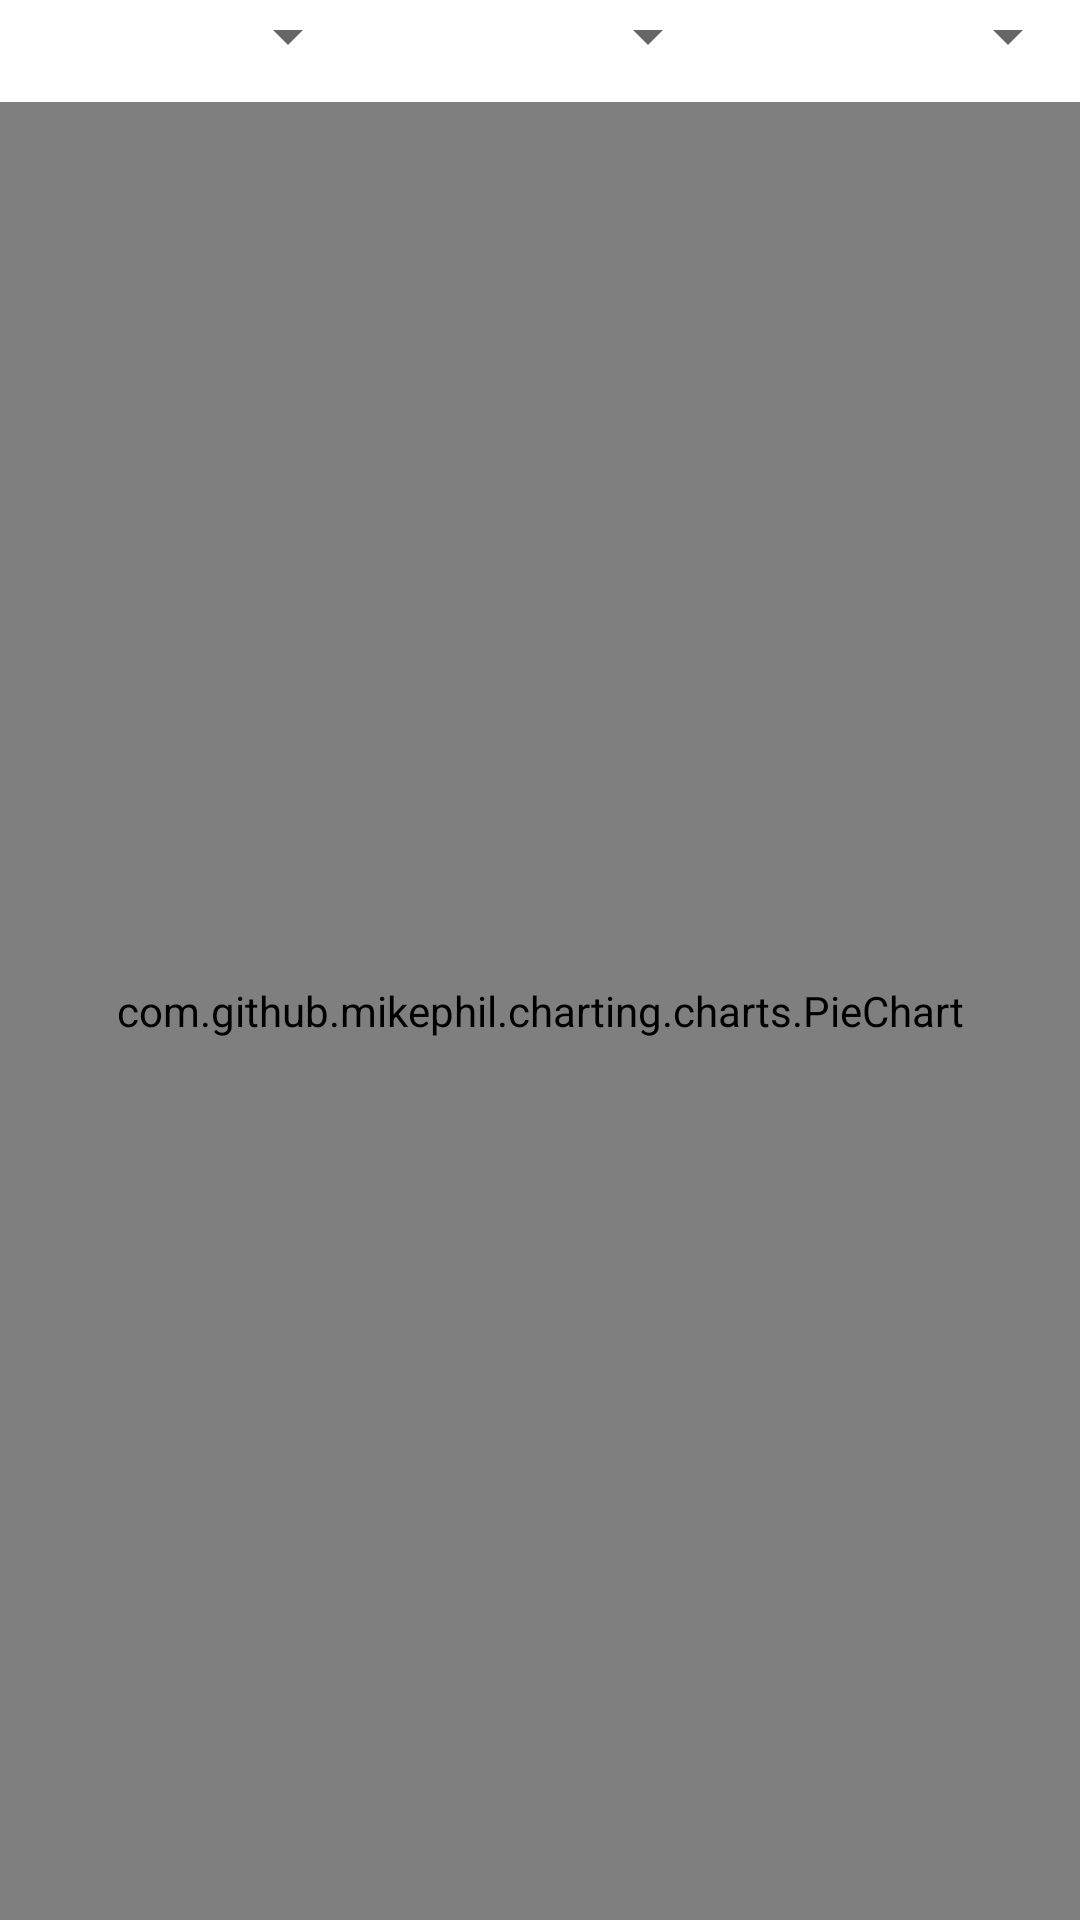

Reconstruct the res/layout file that produces this screen, plus the resources it refers to.
<!-- AndroidManifest.xml: application theme Theme.Sportapp -->
<!-- res/layout/statistics_fragment_userdefinedcomparison.xml -->
<?xml version="1.0" encoding="utf-8"?>
<LinearLayout
    xmlns:android="http://schemas.android.com/apk/res/android"
    xmlns:app="http://schemas.android.com/apk/res-auto"
    xmlns:tools="http://schemas.android.com/tools"
    android:layout_width="match_parent"
    android:layout_height="match_parent"
    android:orientation="vertical">

    <LinearLayout
        android:layout_width="match_parent"
        android:layout_height="wrap_content"
        android:orientation="horizontal">
        <Spinner
            android:id="@+id/comparison_one"
            android:layout_width="match_parent"
            android:layout_height="wrap_content"
            android:layout_weight="1"
            android:gravity="end"
            android:layout_gravity="left"
            android:dropDownSelector="@color/rv_textcolor_dark"/>
        <Spinner
            android:id="@+id/comparison_two"
            android:layout_width="match_parent"
            android:layout_height="wrap_content"
            android:layout_weight="1"
            android:gravity="end"
            android:layout_gravity="left"
            android:dropDownSelector="@color/rv_textcolor_dark"/>
        <Spinner
            android:id="@+id/comparison_timeframe"
            android:layout_width="match_parent"
            android:layout_height="wrap_content"
            android:layout_weight="1"
            android:gravity="end"
            android:layout_gravity="left"
            android:dropDownSelector="@color/rv_textcolor_dark"/>
    </LinearLayout>

    <com.github.mikephil.charting.charts.PieChart
        android:id="@+id/custom_chart"
        android:layout_width="match_parent"
        android:layout_height="match_parent"
        android:layout_marginTop="10dp"/>
</LinearLayout>
<!-- resources referenced by this layout -->
<resources>
  <color name="rv_textcolor_dark">#0E131F</color>
  <style name="Theme.Sportapp" parent="Theme.MaterialComponents.DayNight.DarkActionBar">
  
          
          <item name="colorPrimary">@color/Blue</item>
          <item name="colorPrimaryVariant">@color/rv_textcolor_dark</item>
          <item name="colorOnPrimary">@color/rv_textcolor_dark</item>
          
          <item name="colorSecondary">@color/Lightblue</item>
          <item name="colorSecondaryVariant">@color/LightOrange</item>
          <item name="colorOnSecondary">@color/rv_textcolor_dark</item>
  
          
          <item name="android:statusBarColor" tools:targetApi="l">?attr/colorPrimaryVariant</item>
  
          
          <item name="android:headerBackground">@color/rv_textcolor_dark</item>
  
          <item name="android:textColorPrimary">@color/Honeywhite</item>
      </style>
  <color name="Blue">#457B9D</color>
  <color name="Lightblue">#A8DADC</color>
  <color name="LightOrange">#FB8B00</color>
  <color name="Honeywhite">#F1FAEE</color>
</resources>
